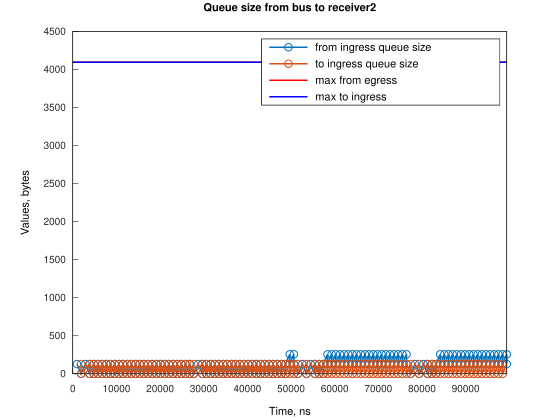

The table this chart was drawn from, first rows:
Time, from_ingress_queue_size, to_ingress_queue_size
956.7, 128, nan
1910, 0, nan
1911, 0, 0
2886, 128, 0
3840, 128, 0
3841, 128, 0
4793, 0, 0
4794, 0, 0
4814, 128, 0
5768, 0, 0
5769, 128, 0
6723, 0, 0
6724, 0, 0
6744, 128, 0
7698, 128, 0
7699, 128, 0
8652, 128, 0
8653, 128, 0
9605, 128, 0
9606, 128, 0
10559, 128, 0
10560, 128, 0
11513, 128, 0
11514, 128, 0
12466, 128, 0
12468, 128, 0
13420, 128, 0
13421, 128, 0
14374, 128, 0
14375, 128, 0
15328, 128, 0
15328, 128, 0
16281, 128, 0
16282, 128, 0
17235, 128, 0
17236, 128, 0
18188, 128, 0
18190, 128, 0
19142, 128, 0
19143, 128, 0
20096, 128, 0
20097, 128, 0
21050, 128, 0
21050, 128, 0
22003, 128, 0
22004, 128, 0
22957, 128, 0
22958, 128, 0
23911, 128, 0
23912, 128, 0
24864, 128, 0
24865, 128, 0
25818, 128, 0
25819, 128, 0
26772, 128, 0
26773, 128, 0
27725, 0, 0
27726, 0, 0
28699, 128, 0
29652, 128, 0
... 189 more rows
